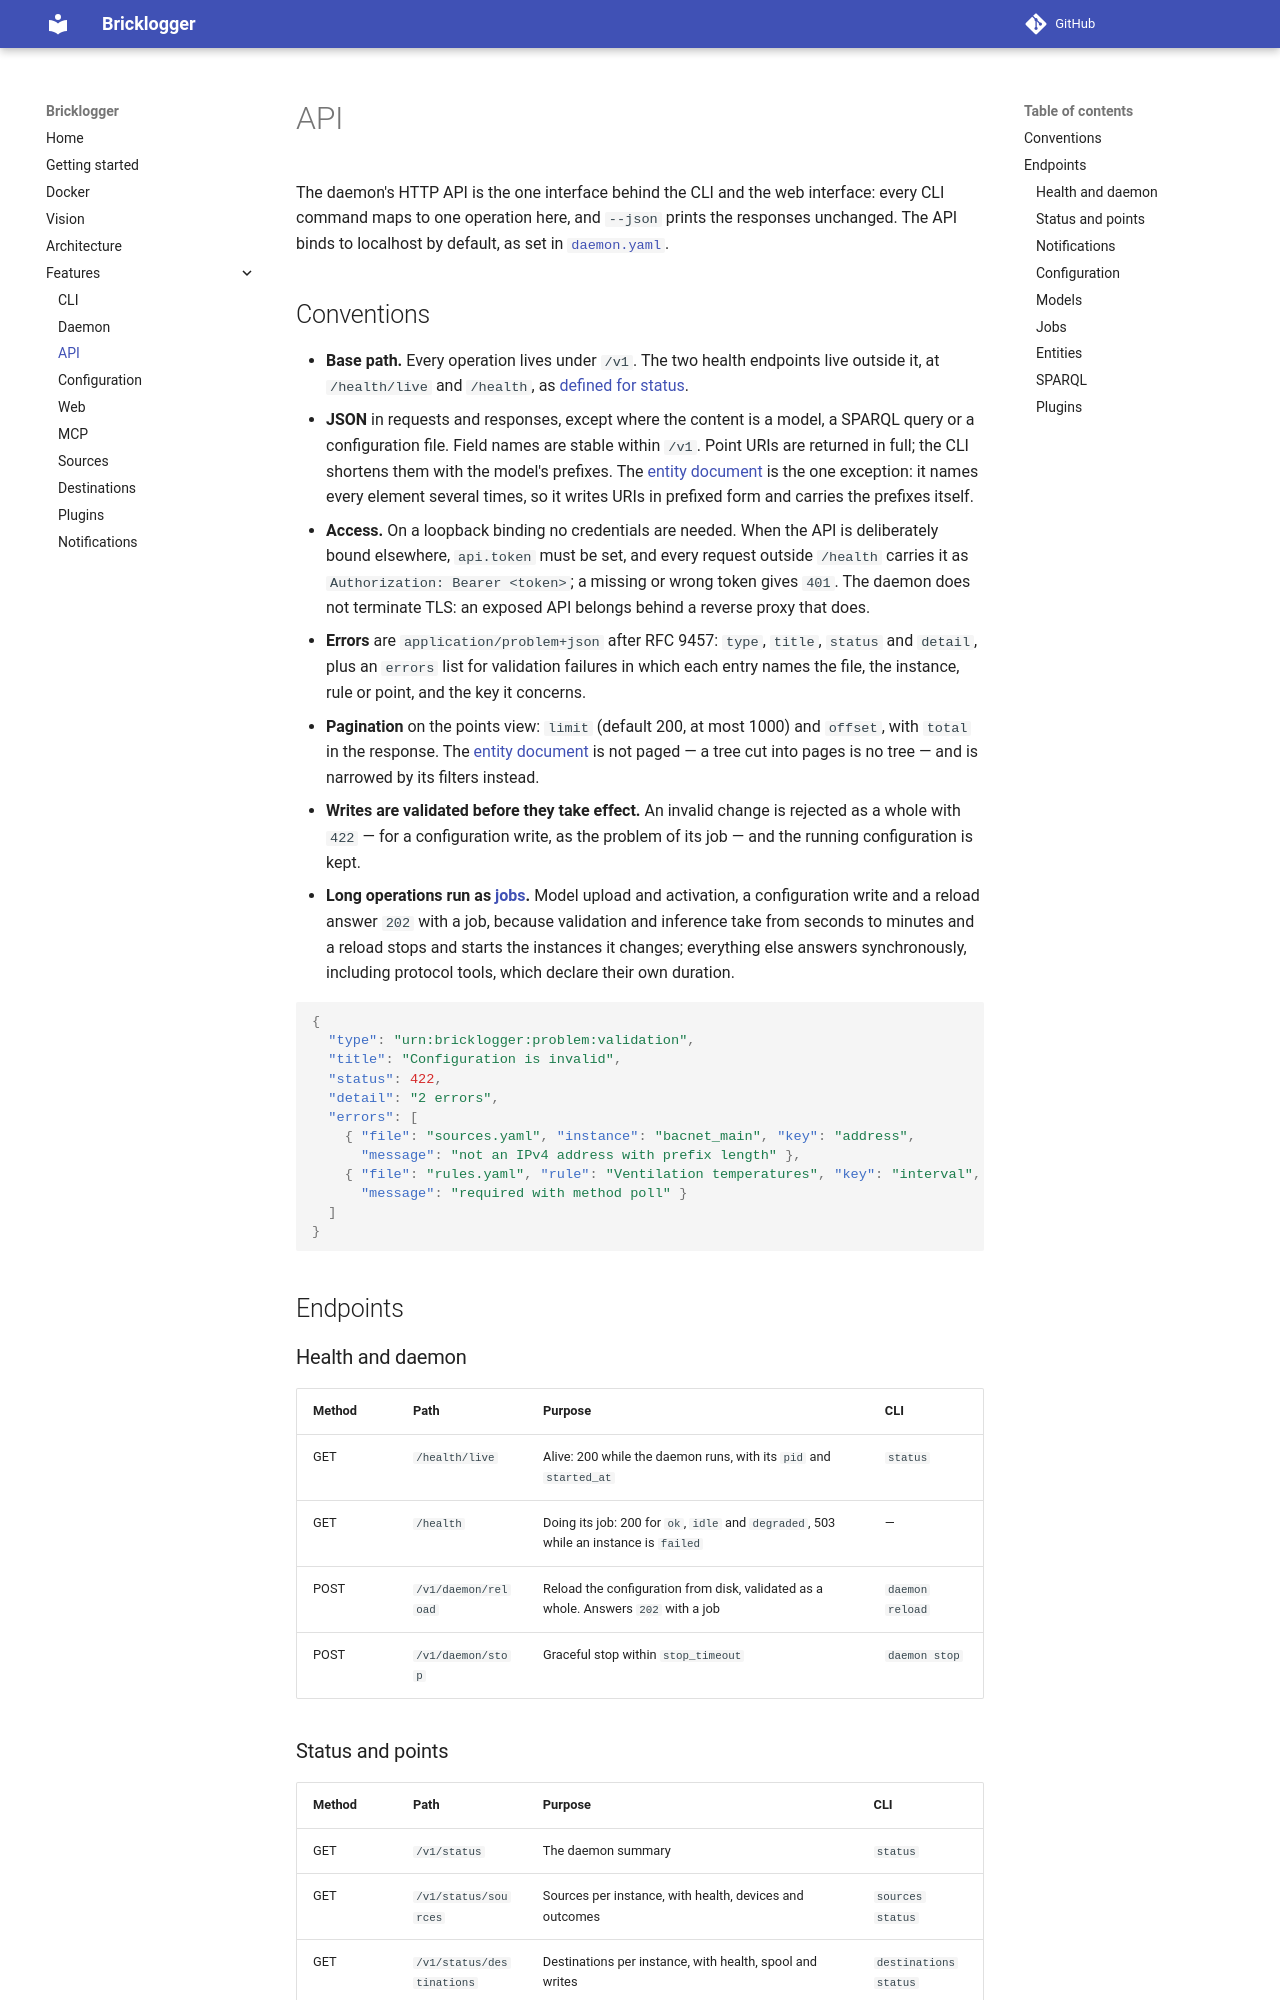

repository: CX1-ApS/bricklogger · page: features/api/index.html · generator: mkdocs

# API

The daemon's HTTP API is the one interface behind the CLI and the web
interface: every CLI command maps to one operation here, and `--json` prints
the responses unchanged. The API binds to localhost by default, as set in
[`daemon.yaml`](configuration.md#daemonyaml).

## Conventions

- **Base path.** Every operation lives under `/v1`. The two health endpoints
  live outside it, at `/health/live` and `/health`, as
  [defined for status](daemon.md#health).
- **JSON** in requests and responses, except where the content is a model, a
  SPARQL query or a configuration file. Field names are stable within `/v1`.
  Point URIs are returned in full; the CLI shortens them with the model's
  prefixes. The [entity document](#entities) is the one exception: it names
  every element several times, so it writes URIs in prefixed form and carries
  the prefixes itself.
- **Access.** On a loopback binding no credentials are needed. When the API
  is deliberately bound elsewhere, `api.token` must be set, and every request
  outside `/health` carries it as `Authorization: Bearer <token>`; a missing
  or wrong token gives `401`. The daemon does not terminate TLS: an exposed
  API belongs behind a reverse proxy that does.
- **Errors** are `application/problem+json` after RFC 9457: `type`, `title`,
  `status` and `detail`, plus an `errors` list for validation failures in
  which each entry names the file, the instance, rule or point, and the key it
  concerns.
- **Pagination** on the points view: `limit` (default 200, at most 1000) and
  `offset`, with `total` in the response. The [entity document](#entities) is
  not paged — a tree cut into pages is no tree — and is narrowed by its
  filters instead.
- **Writes are validated before they take effect.** An invalid change is
  rejected as a whole with `422` — for a configuration write, as the problem
  of its job — and the running configuration is kept.
- **Long operations run as [jobs](#jobs).** Model upload and activation, a
  configuration write and a reload answer `202` with a job, because
  validation and inference take from seconds to minutes and a reload stops
  and starts the instances it changes; everything else answers
  synchronously, including protocol tools, which declare their own duration.

```json
{
  "type": "urn:bricklogger:problem:validation",
  "title": "Configuration is invalid",
  "status": 422,
  "detail": "2 errors",
  "errors": [
    { "file": "sources.yaml", "instance": "bacnet_main", "key": "address",
      "message": "not an IPv4 address with prefix length" },
    { "file": "rules.yaml", "rule": "Ventilation temperatures", "key": "interval",
      "message": "required with method poll" }
  ]
}
```

## Endpoints

### Health and daemon

| Method | Path | Purpose | CLI |
|--------|------|---------|-----|
| GET | `/health/live` | Alive: 200 while the daemon runs, with its `pid` and `started_at` | `status` |
| GET | `/health` | Doing its job: 200 for `ok`, `idle` and `degraded`, 503 while an instance is `failed` | — |
| POST | `/v1/daemon/reload` | Reload the configuration from disk, validated as a whole. Answers `202` with a job | `daemon reload` |
| POST | `/v1/daemon/stop` | Graceful stop within `stop_timeout` | `daemon stop` |
